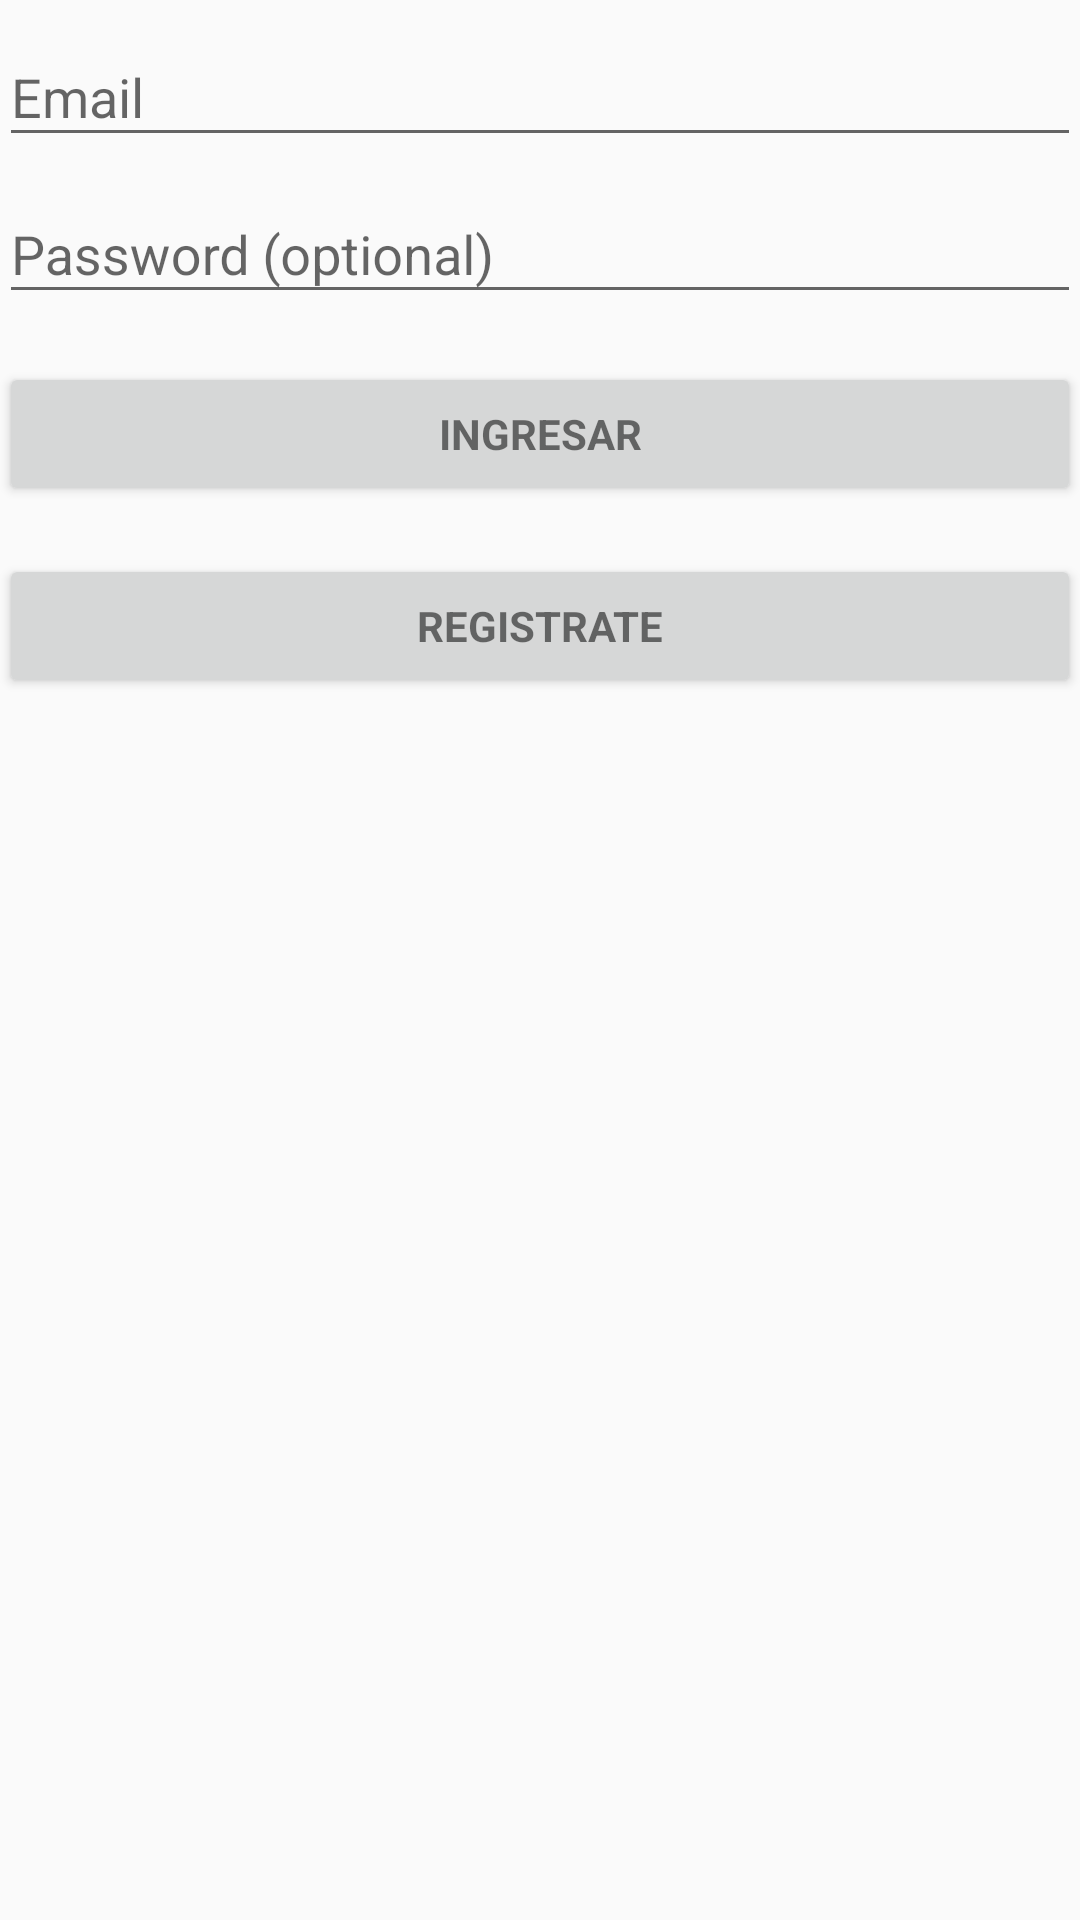

Layout XML and referenced resources for this Android screen:
<!-- AndroidManifest.xml: application theme AppTheme -->
<!-- res/layout/activity_login.xml -->
<LinearLayout xmlns:android="http://schemas.android.com/apk/res/android"
    xmlns:tools="http://schemas.android.com/tools"
    android:layout_width="match_parent"
    android:layout_height="match_parent"
    android:gravity="center_horizontal"
    android:orientation="vertical"
    android:paddingBottom="@dimen/activity_vertical_margin"
    android:paddingLeft="@dimen/activity_horizontal_margin"
    android:paddingRight="@dimen/activity_horizontal_margin"
    android:paddingTop="@dimen/activity_vertical_margin"
    tools:context="com.forjadesoftware.gerardo.economiahogar.LoginActivity">

    
    <ProgressBar
        android:id="@+id/login_progress"
        style="?android:attr/progressBarStyleLarge"
        android:layout_width="wrap_content"
        android:layout_height="wrap_content"
        android:layout_marginBottom="8dp"
        android:visibility="gone" />

    <ScrollView
        android:id="@+id/login_form"
        android:layout_width="match_parent"
        android:layout_height="match_parent">

        <LinearLayout
            android:id="@+id/email_login_form"
            android:layout_width="match_parent"
            android:layout_height="wrap_content"
            android:orientation="vertical">

            <android.support.design.widget.TextInputLayout
                android:layout_width="match_parent"
                android:layout_height="wrap_content">

                <AutoCompleteTextView
                    android:id="@+id/email"
                    android:layout_width="match_parent"
                    android:layout_height="wrap_content"
                    android:hint="@string/prompt_email"
                    android:inputType="textEmailAddress"
                    android:maxLines="1"
                    android:singleLine="true" />

            </android.support.design.widget.TextInputLayout>

            <android.support.design.widget.TextInputLayout
                android:layout_width="match_parent"
                android:layout_height="wrap_content">

                <EditText
                    android:id="@+id/password"
                    android:layout_width="match_parent"
                    android:layout_height="wrap_content"
                    android:hint="@string/prompt_password"
                    android:imeActionId="6"
                    android:imeActionLabel="@string/action_sign_in_short"
                    android:imeOptions="actionUnspecified"
                    android:inputType="textPassword"
                    android:maxLines="1"
                    android:singleLine="true" />

            </android.support.design.widget.TextInputLayout>

            <Button
                android:id="@+id/email_sign_in_button"
                style="?android:textAppearanceSmall"
                android:layout_width="match_parent"
                android:layout_height="wrap_content"
                android:layout_marginTop="16dp"
                android:text="INGRESAR"
                android:textStyle="bold" />
            <Button
                android:id="@+id/email_register_button"
                style="?android:textAppearanceSmall"
                android:layout_width="match_parent"
                android:layout_height="wrap_content"
                android:layout_marginTop="16dp"
                android:text="REGISTRATE"
                android:textStyle="bold" />
        </LinearLayout>
    </ScrollView>
</LinearLayout>
<!-- resources referenced by this layout -->
<resources>
  <string name="action_sign_in_short">Sign in</string>
  <string name="prompt_email">Email</string>
  <string name="prompt_password">Password (optional)</string>
  <style name="AppTheme" parent="Theme.AppCompat.Light.DarkActionBar">
          
          <item name="colorPrimary">@color/colorPrimary</item>
          <item name="colorPrimaryDark">@color/colorPrimaryDark</item>
          <item name="colorAccent">@color/colorAccent</item>
      </style>
  <!-- not gathered from this repository: default colours our renderer supplied (Android Studio template values) -->
  <color name="colorPrimary">#FF6200EE</color>
  <color name="colorPrimaryDark">#FF3700B3</color>
  <color name="colorAccent">#FF03DAC5</color>
</resources>
